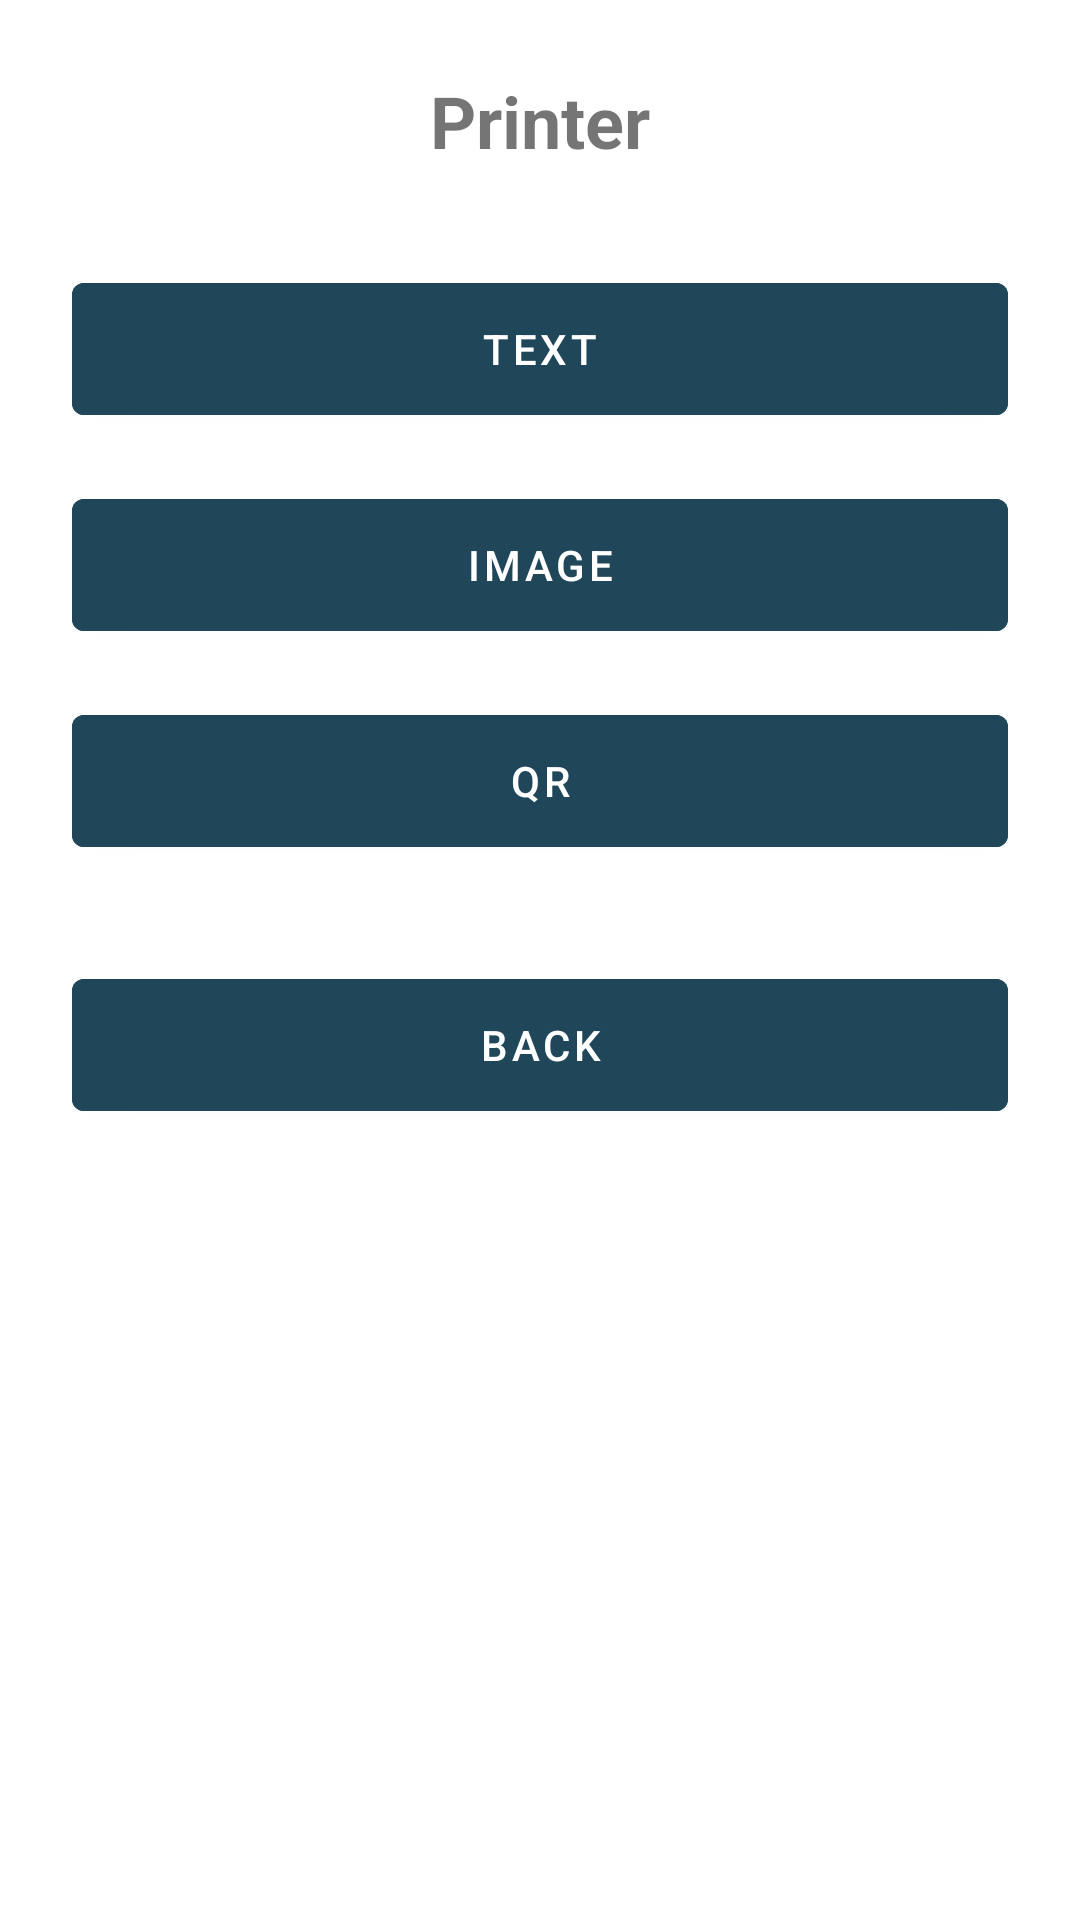

The Android layout XML behind this screen, and the referenced resources:
<!-- AndroidManifest.xml: activity theme Theme.UrovoCustomerDemo.NoActionBar -->
<!-- res/layout/activity_printer.xml -->
<?xml version="1.0" encoding="utf-8"?>
<LinearLayout xmlns:android="http://schemas.android.com/apk/res/android"
    android:layout_width="match_parent"
    android:layout_height="match_parent"
    android:orientation="vertical"
    android:id="@+id/printerLayout"
    android:padding="24dp">

    
    <TextView
        android:layout_width="match_parent"
        android:layout_height="wrap_content"
        android:text="Printer"
        android:textSize="24sp"
        android:textStyle="bold"
        android:gravity="center"
        android:layout_marginBottom="32dp"/>

    
    <Button
        android:id="@+id/btnText"
        android:layout_width="match_parent"
        android:layout_height="56dp"
        android:text="Text"
        android:onClick="onTextClick"
        android:layout_marginBottom="16dp"
        android:backgroundTint="#1F4659"/>

    
    <Button
        android:id="@+id/btnImage"
        android:layout_width="match_parent"
        android:layout_height="56dp"
        android:text="Image"
        android:onClick="onImageClick"
        android:layout_marginBottom="16dp"
        android:backgroundTint="#1F4659"/>

    
    <Button
        android:id="@+id/btnQR"
        android:layout_width="match_parent"
        android:layout_height="56dp"
        android:text="QR"
        android:onClick="onQRClick"
        android:layout_marginBottom="32dp"
        android:backgroundTint="#1F4659"/>

    
    <Button
        android:id="@+id/btnBack"
        android:layout_width="match_parent"
        android:layout_height="56dp"
        android:onClick="onBackClick"
        android:text="Back"
        android:backgroundTint="#1F4659"/>

</LinearLayout>
<!-- resources referenced by this layout -->
<resources>
  <style name="Theme.UrovoCustomerDemo.NoActionBar" parent="Theme.MaterialComponents.DayNight.NoActionBar">
          
          <item name="colorPrimary">@color/purple_500</item>
          <item name="colorPrimaryVariant">@color/purple_700</item>
          <item name="colorOnPrimary">@color/white</item>
          
          <item name="colorSecondary">@color/teal_200</item>
          <item name="colorSecondaryVariant">@color/teal_700</item>
          <item name="colorOnSecondary">@color/black</item>
          
          <item name="android:statusBarColor">?attr/colorPrimaryVariant</item>
      </style>
  <color name="purple_500">#FF6200EE</color>
  <color name="purple_700">#FF3700B3</color>
  <color name="white">#FFFFFFFF</color>
  <color name="teal_200">#FF03DAC5</color>
  <color name="teal_700">#FF018786</color>
  <color name="black">#FF000000</color>
</resources>
